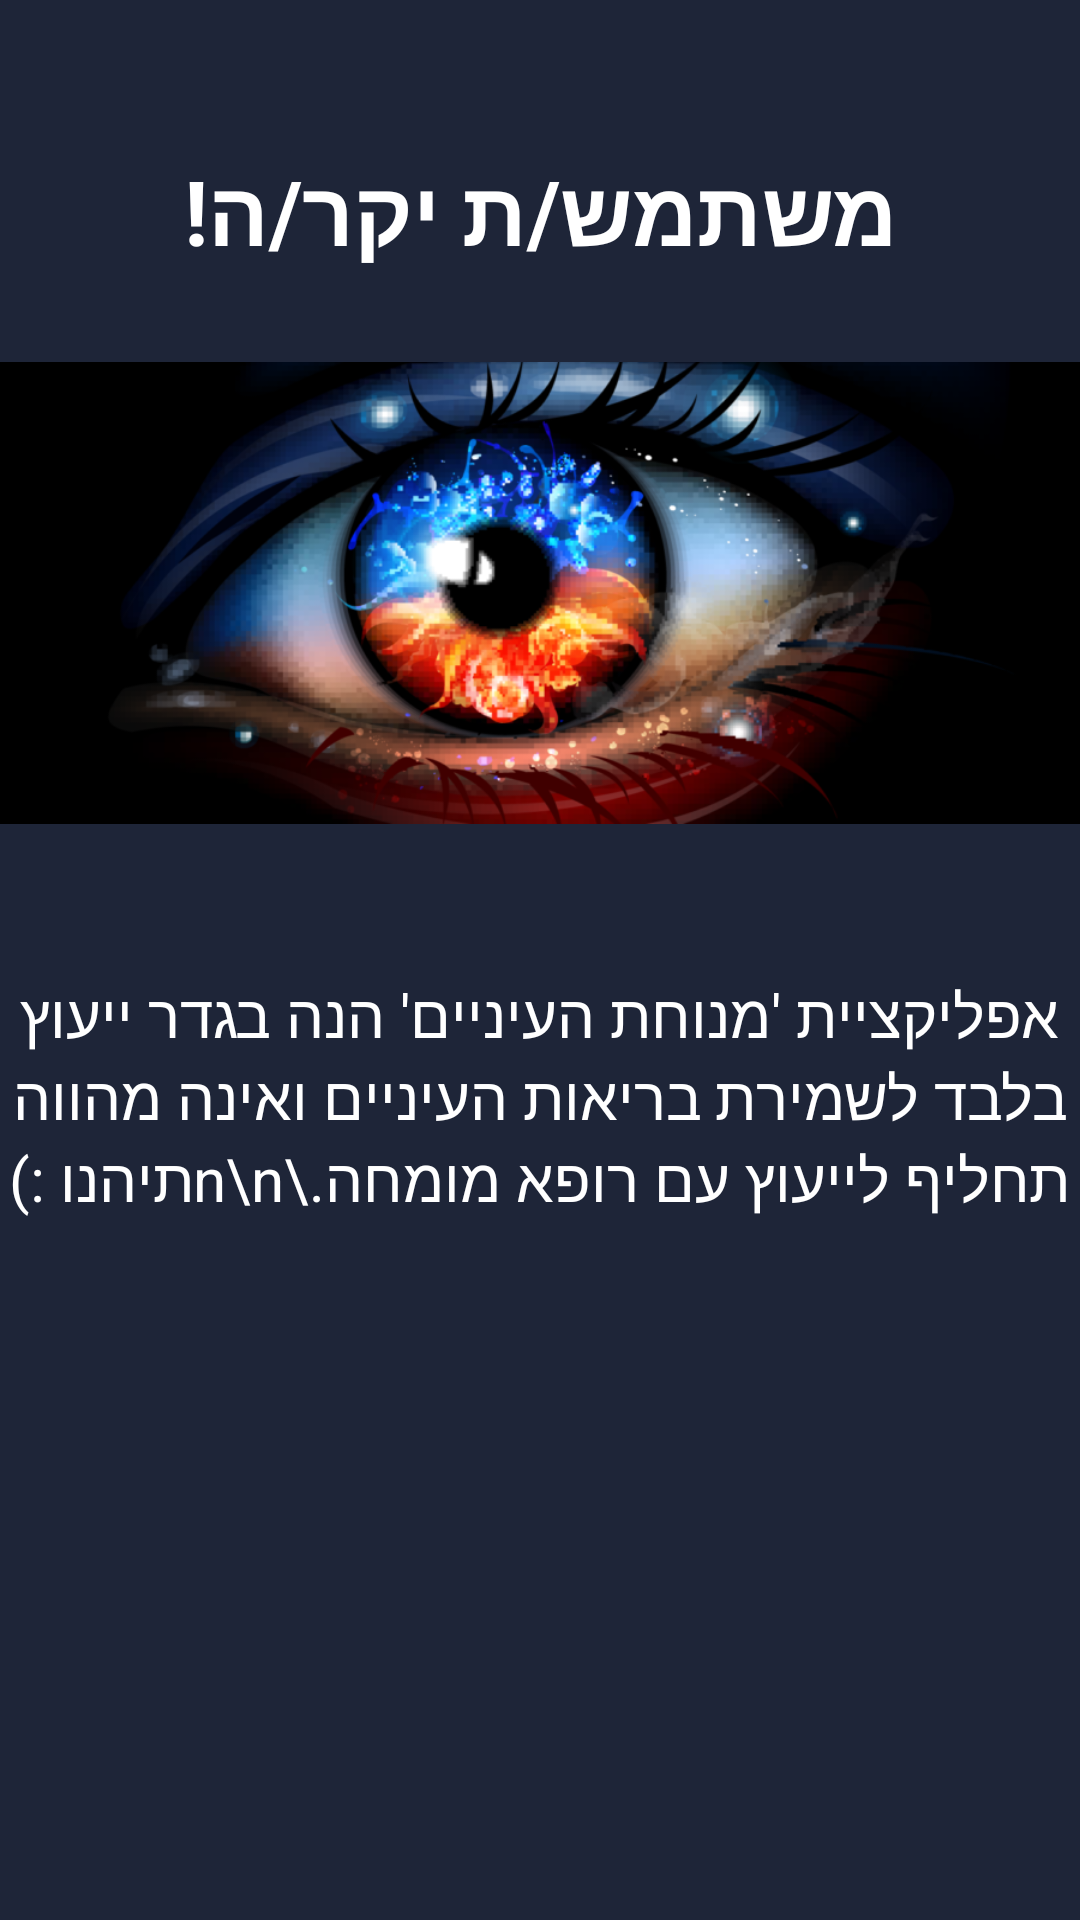

Android layout source for this screen:
<!-- AndroidManifest.xml: application theme AppTheme -->
<!-- res/layout/slide_screen1.xml -->
<?xml version="1.0" encoding="utf-8"?>
<RelativeLayout xmlns:android="http://schemas.android.com/apk/res/android"
    android:layout_width="match_parent"
    android:layout_height="match_parent"
    android:background="@color/colorPrimary">

    <LinearLayout
        android:layout_width="wrap_content"
        android:layout_height="match_parent"
        android:gravity="center_horizontal"
        android:orientation="vertical">

        <TextView
            android:layout_width="wrap_content"
            android:layout_height="wrap_content"
            android:layout_marginTop="50dp"
            android:layout_marginBottom="30dp"
            android:gravity="center"
            android:text="משתמש/ת יקר/ה!"
            android:textColor="@android:color/white"
            android:textSize="30sp"
            android:textStyle="bold" />

        <ImageView
            android:layout_width="wrap_content"
            android:layout_height="154dp"
            android:layout_marginBottom="30dp"
            android:scaleType="fitXY"
            android:src="@drawable/eye_icon" />

        <TextView
            android:layout_width="wrap_content"
            android:layout_height="wrap_content"
            android:layout_marginTop="20dp"
            android:gravity="center"
            android:paddingLeft="@dimen/desc_padding"
            android:paddingRight="@dimen/desc_padding"
            android:text="אפליקציית 'מנוחת העיניים' הנה בגדר ייעוץ בלבד לשמירת בריאות העיניים ואינה מהווה תחליף לייעוץ עם רופא מומחה.\n\nתיהנו :)"
            android:textAlignment="center"
            android:textColor="@android:color/white"
            android:textSize="20sp" />
    </LinearLayout>
</RelativeLayout>
<!-- resources referenced by this layout -->
<resources>
  <color name="colorPrimary">#1E2538</color>
  <!-- drawable eye_icon: png bitmap (drawable, 234149 bytes) -->
  <style name="AppTheme" parent="Theme.AppCompat.Light.DarkActionBar">
          
          <item name="colorPrimary">@color/colorPrimary</item>
          <item name="colorPrimaryDark">@color/colorPrimaryDark</item>
          <item name="colorAccent">@color/colorAccent</item>
          <item name="windowActionBar">false</item>
          <item name="windowNoTitle">true</item>
      </style>
  <color name="colorPrimaryDark">#0E121B</color>
  <color name="colorAccent">#F5FA55</color>
</resources>
